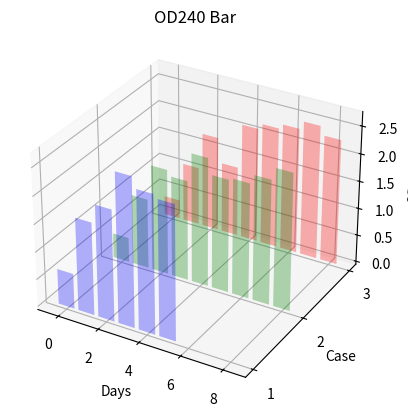
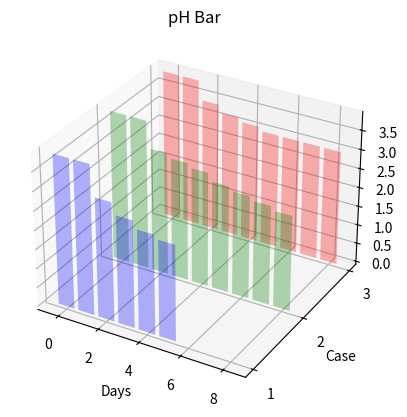
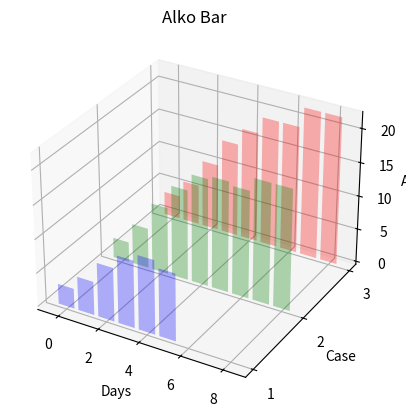
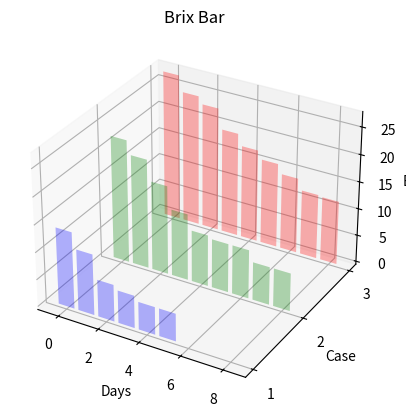
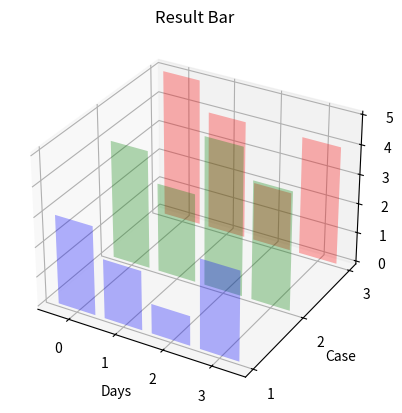
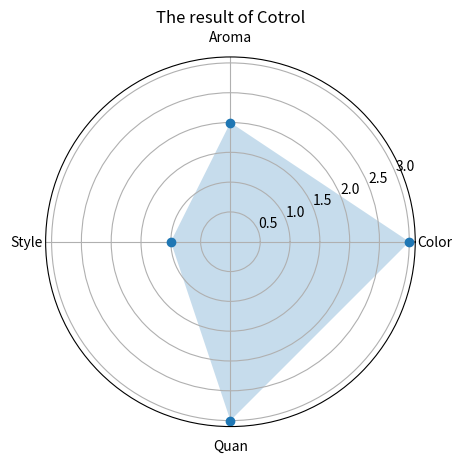
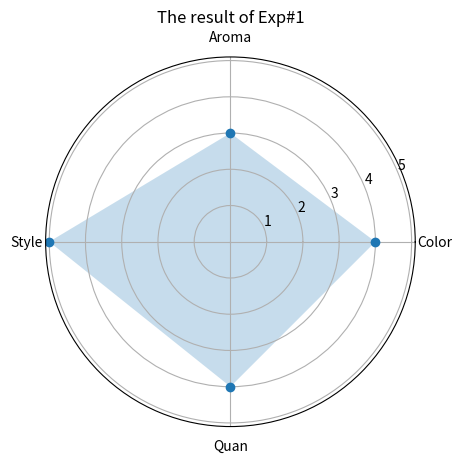
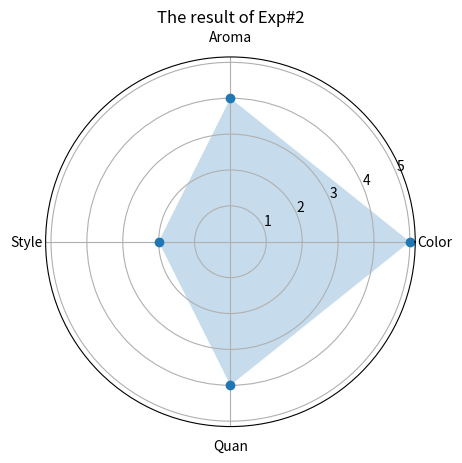

Write Python code to recreate these figures, in order.
# -*- coding: utf-8 -*
import matplotlib.pyplot as plt
import numpy as np




# Press the green button in the gutter to run the script.
if __name__ == '__main__':
    total={'Exp#2': {'OD240':[0.348,1.075,1.740,1.287,2.104,2.210,2.301,2.451,2.295],'pH':[3.9,3.9,3.4,3.2,3.1,3,3,3,3],'Alko':[3.5,6,10,14,16.5,19,19,22,22],'Brix':[27.2,24.3,23,19.3,17.2,15.7,14,12,11.8],'Result':[5,4,2,4]},
           'Exp#1':{'OD240':[0.452,1.278,1.924,1.824,2.341,2.056,2.097,2.265,2.490],'pH':[3.9,3.9,3.2,3.1,3.0,2.8,2.7,2.6,2.5],'Alko':[3,6,10,13.5,16,16.5,16,18,18],'Brix':[22.7,20.2,16.4,12.3,9.5,9,9,7,7],'Result':[4,3,5,4]},
           'Control':{'OD240':[0.643,1.683,2.021,2.702,2.502,2.436],'pH':[3.9,3.9,3.1,2.8,2.6,2.5],'Alko':[3,5,8,10,11,10],'Brix':[14.1,11.2,6.8,6.0,5.1,5.1],'Result':[3,2,1,3]}
           }
    fig_control=plt.figure()
    ax_control=fig_control.add_subplot(projection='3d')
    colors = ['r', 'g', 'b']
    keys = ['OD240', 'pH', 'Alko', 'Brix','Result']
    yticks=[3,2,1]
    for key in keys:
        fig_control = plt.figure()
        ax_control = fig_control.add_subplot(projection='3d')
        for data, color, trick in zip(total.items(), colors, yticks):
            x = list(range(data[1][key].__len__()))
            y=data[1][key]
            ax_control.bar(x, y, zs=trick, zdir='y', color=color,alpha=0.3)
            ax_control.set_xlabel('Days')
            ax_control.set_ylabel('Case')
            ax_control.set_zlabel(key)
            ax_control.set_yticks(yticks)
        plt.title('{} Bar'.format(key))
        plt.savefig('{} Bar.svg'.format(key),dpi=500)
    label=np.array(['Color','Aroma','Style','Quan'])
    angles = np.linspace(0, 2 * np.pi, len(label), endpoint=False)
    #angles = np.concatenate((angles, [angles[0]]))
    fig = plt.figure()
    ax = fig.add_subplot(111, polar=True)
    stats=total['Control']['Result']
    #stats = np.concatenate((stats, [stats[0]]))
    ax.plot(angles, stats, 'o-', linewidth=0)
    ax.fill(angles, stats, alpha=0.25)
    ax.set_thetagrids(angles * 180 / np.pi, label)
    plt.title('The result of Cotrol')
    plt.savefig('The result of Cotrol.svg')
    fig = plt.figure()
    ax = fig.add_subplot(111, polar=True)
    stats = total['Exp#1']['Result']
    # stats = np.concatenate((stats, [stats[0]]))
    ax.plot(angles, stats, 'o-', linewidth=0)
    ax.fill(angles, stats, alpha=0.25)
    ax.set_thetagrids(angles * 180 / np.pi, label)
    plt.title('The result of Exp#1')
    plt.savefig('The result of Exp#1.svg',dpi=500)
    fig = plt.figure()
    ax = fig.add_subplot(111, polar=True)
    stats = total['Exp#2']['Result']
    # stats = np.concatenate((stats, [stats[0]]))
    ax.plot(angles, stats, 'o-', linewidth=0)
    ax.fill(angles, stats, alpha=0.25)
    ax.set_thetagrids(angles * 180 / np.pi, label)
    plt.title('The result of Exp#2')
    plt.savefig('The result of Exp#2.svg',dpi=500)

# See PyCharm help at https://www.jetbrains.com/help/pycharm/
